2-way image classification set "pytorch_form" from GitHub (smil0025/FYP); label vocabulary: cotton, poly satin.

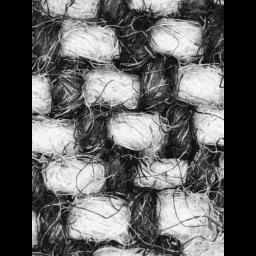
Label: cotton

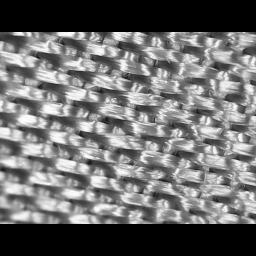
Label: poly satin

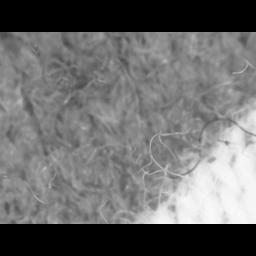
Label: cotton

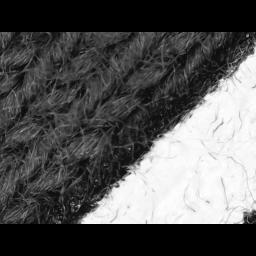
Label: cotton

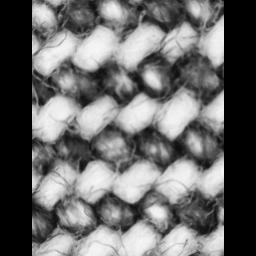
Label: cotton

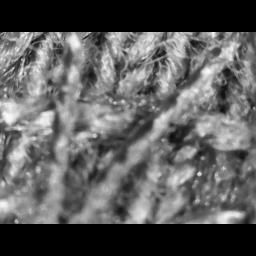
Label: cotton
